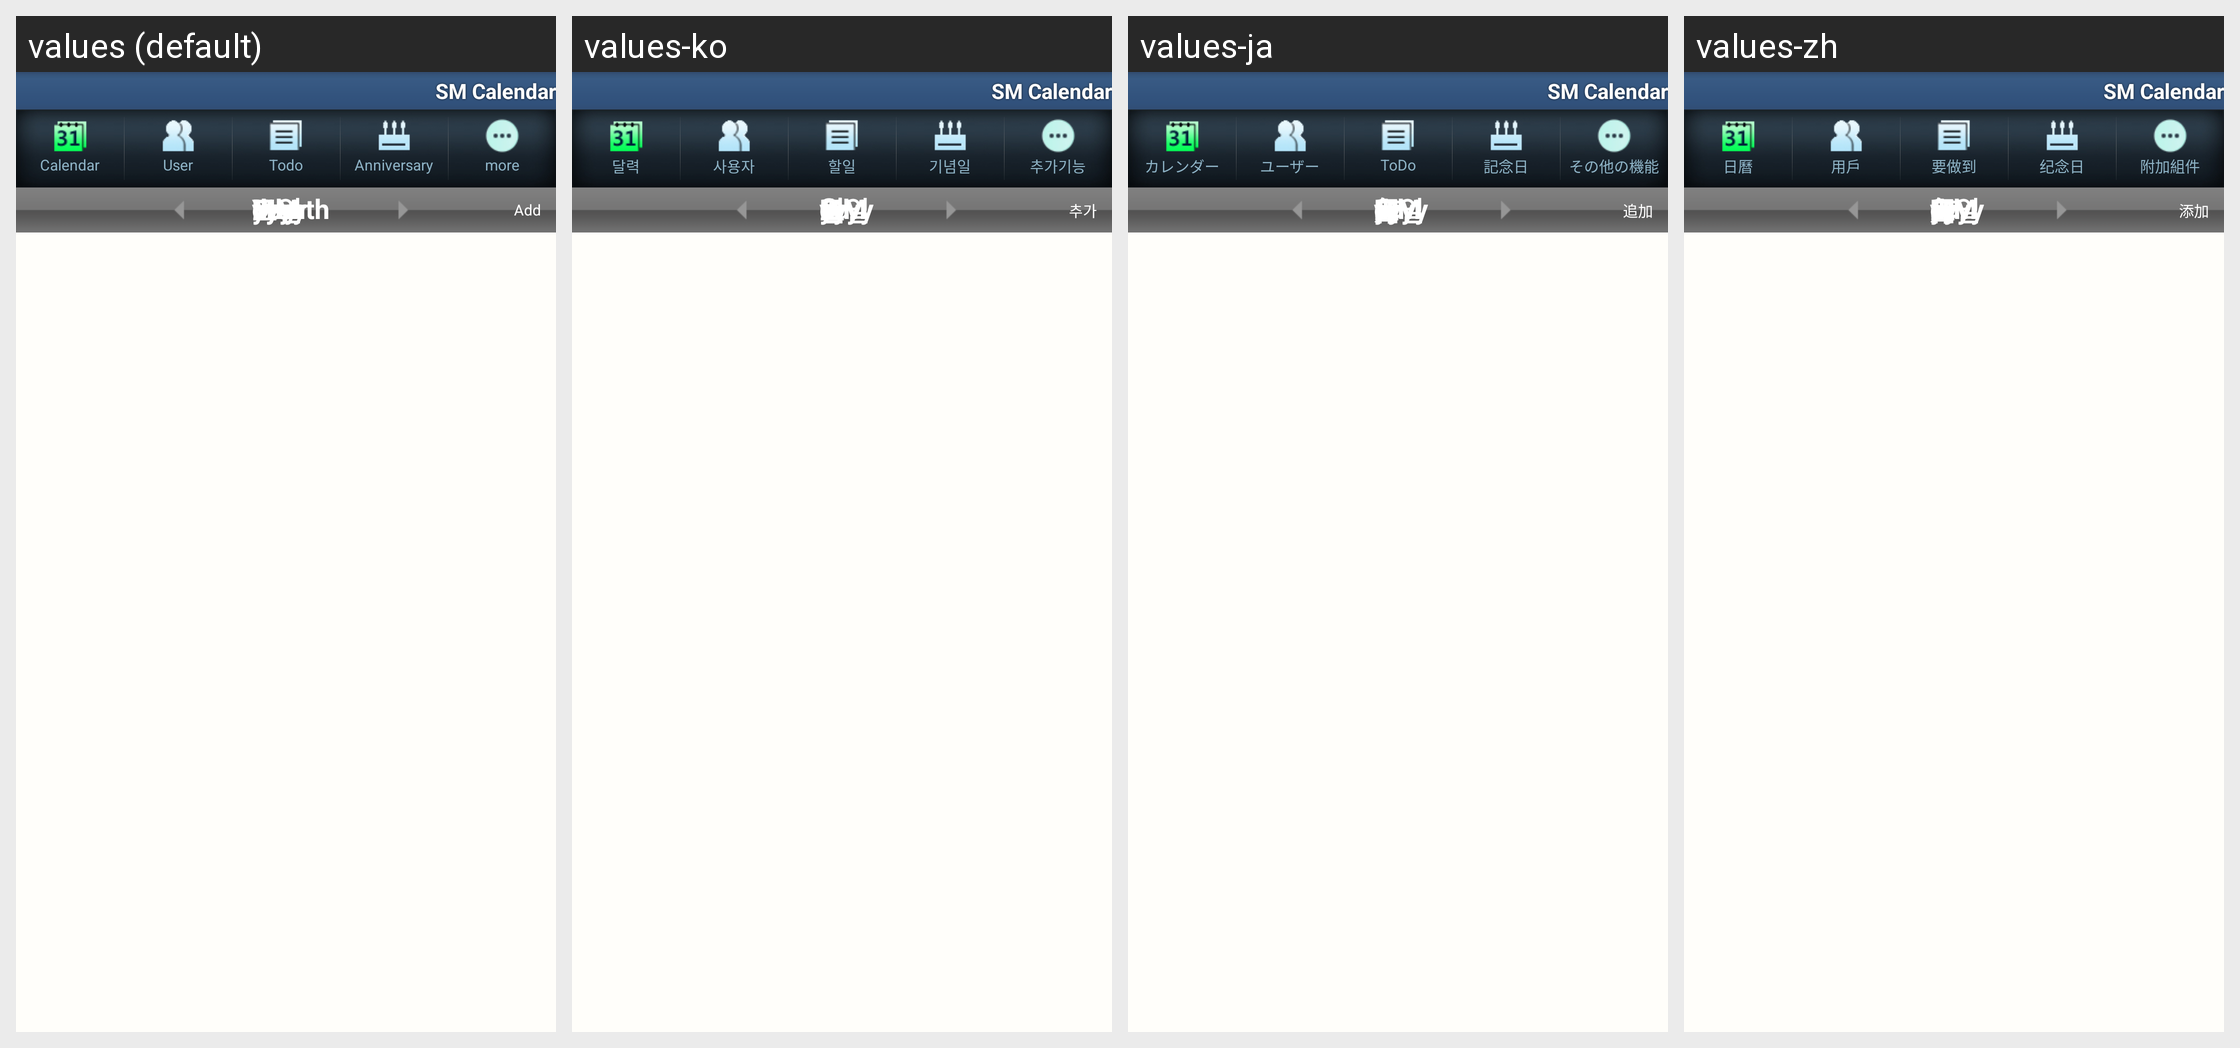

Strings drawn on this Android screen and how each of the app's shown locales translates them:
Android screen res/layout/schedule_tabview.xml rendered under 4 locales, left to right: values (default), values-ko, values-ja, values-zh. Device: Nexus 5 (rendered at 1080×1920; each locale shown at half size, 540×960, under a caption strip naming it); theme Theme.SmStyle.
Other locales in the repository, not shown: values-zh-rCN.
Strings drawn on this screen, with the default value and each locale's value (text and hints the layout hard-codes, and strings that could not be matched under every locale, appear in the picture but are not listed):

year
  values: Year
  values-ko: 년
  values-ja: 年
  values-zh: 年

month
  values: Month
  values-ko: 월
  values-ja: 月
  values-zh: 月

day
  values: Day
  values-ko: 일
  values-ja: 日
  values-zh: 日

add
  values: Add
  values-ko: 추가
  values-ja: 追加
  values-zh: 添加

app_name
  values: SM Calendar
  values-ko: SM Calendar
  values-ja: SM Calendar
  values-zh: SM Calendar

calendar
  values: Calendar
  values-ko: 달력
  values-ja: カレンダー
  values-zh: 日曆

user
  values: User
  values-ko: 사용자
  values-ja: ユーザー
  values-zh: 用戶

todo
  values: Todo
  values-ko: 할일
  values-ja: ToDo
  values-zh: 要做到

specialday
  values: Anniversary
  values-ko: 기념일
  values-ja: 記念日
  values-zh: 纪念日

title_more
  values: more
  values-ko: 추가기능
  values-ja: その他の機能
  values-zh: 附加組件
